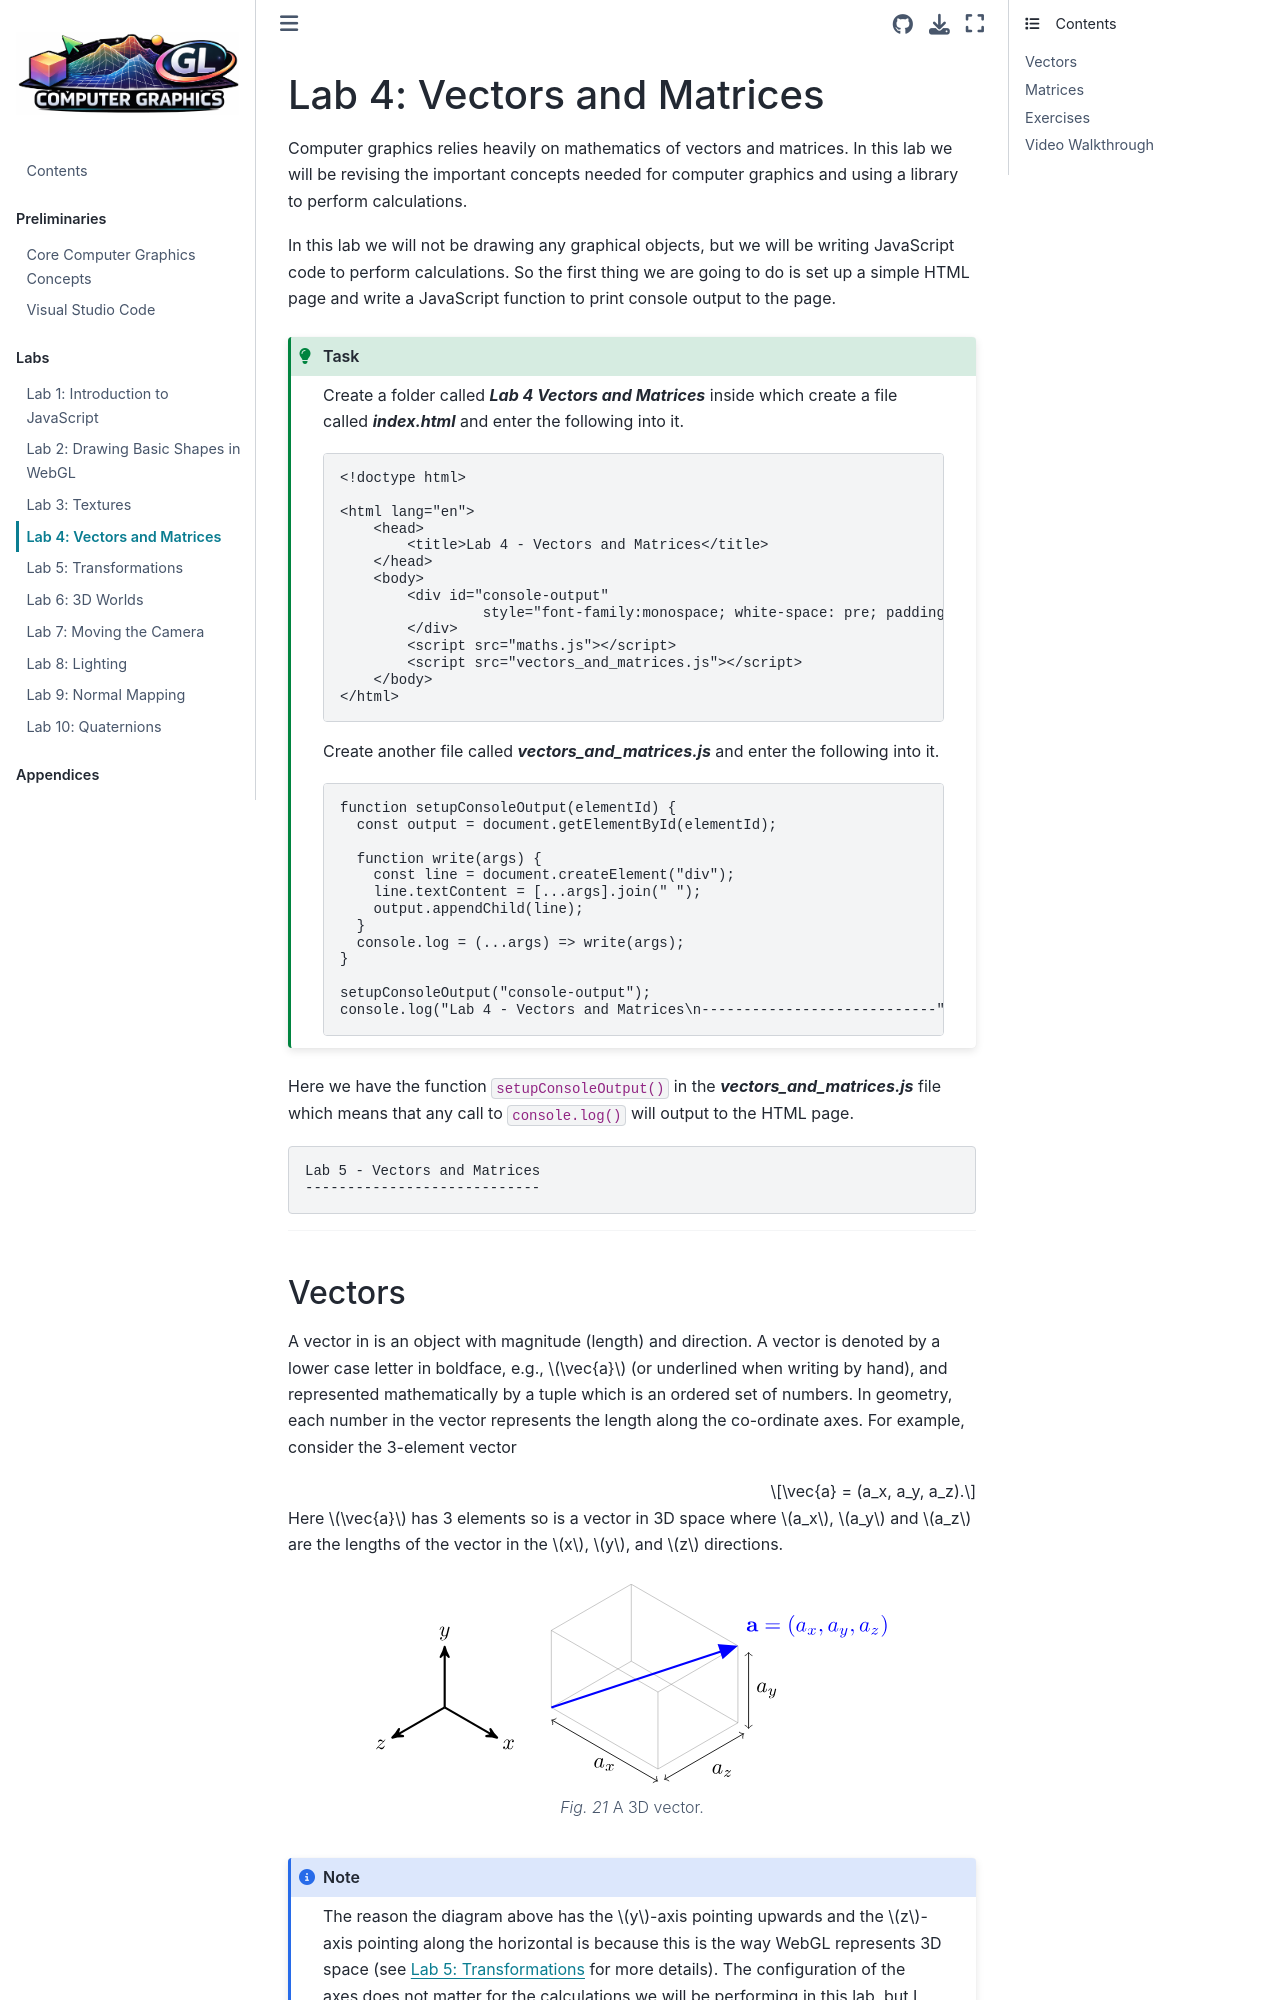

repository: jonshiach/graphics-notes · page: _pages/04_Vectors_and_matrices.html · generator: jekyll

(vectors-and-matrices-section)=

# Lab 4: Vectors and Matrices

Computer graphics relies heavily on mathematics of vectors and matrices. In this lab we will be revising the important concepts needed for computer graphics and using a library to perform calculations.

In this lab we will not be drawing any graphical objects, but we will be writing JavaScript code to perform calculations. So the first thing we are going to do is set up a simple HTML page and write a JavaScript function to print console output to the page.

:::{admonition} Task
:class: tip

Create a folder called ***Lab 4 Vectors and Matrices*** inside which create a file called ***index.html*** and enter the following into it.

```html
<!doctype html>

<html lang="en">
    <head>
        <title>Lab 4 - Vectors and Matrices</title>
    </head>
    <body>
        <div id="console-output" 
                 style="font-family:monospace; white-space: pre; padding:10px;">
        </div>
        <script src="maths.js"></script>
        <script src="vectors_and_matrices.js"></script>
    </body>
</html>
```

Create another file called ***vectors_and_matrices.js*** and enter the following into it.

```javascript
function setupConsoleOutput(elementId) {
  const output = document.getElementById(elementId); 

  function write(args) {
    const line = document.createElement("div");
    line.textContent = [...args].join(" ");
    output.appendChild(line);
  }
  console.log = (...args) => write(args);
}

setupConsoleOutput("console-output");
console.log("Lab 4 - Vectors and Matrices\n----------------------------");
```

:::

Here we have the function `setupConsoleOutput()` in the ***vectors_and_matrices.js*** file which means that any call to `console.log()` will output to the HTML page.

```text
Lab 5 - Vectors and Matrices
----------------------------
```

---
